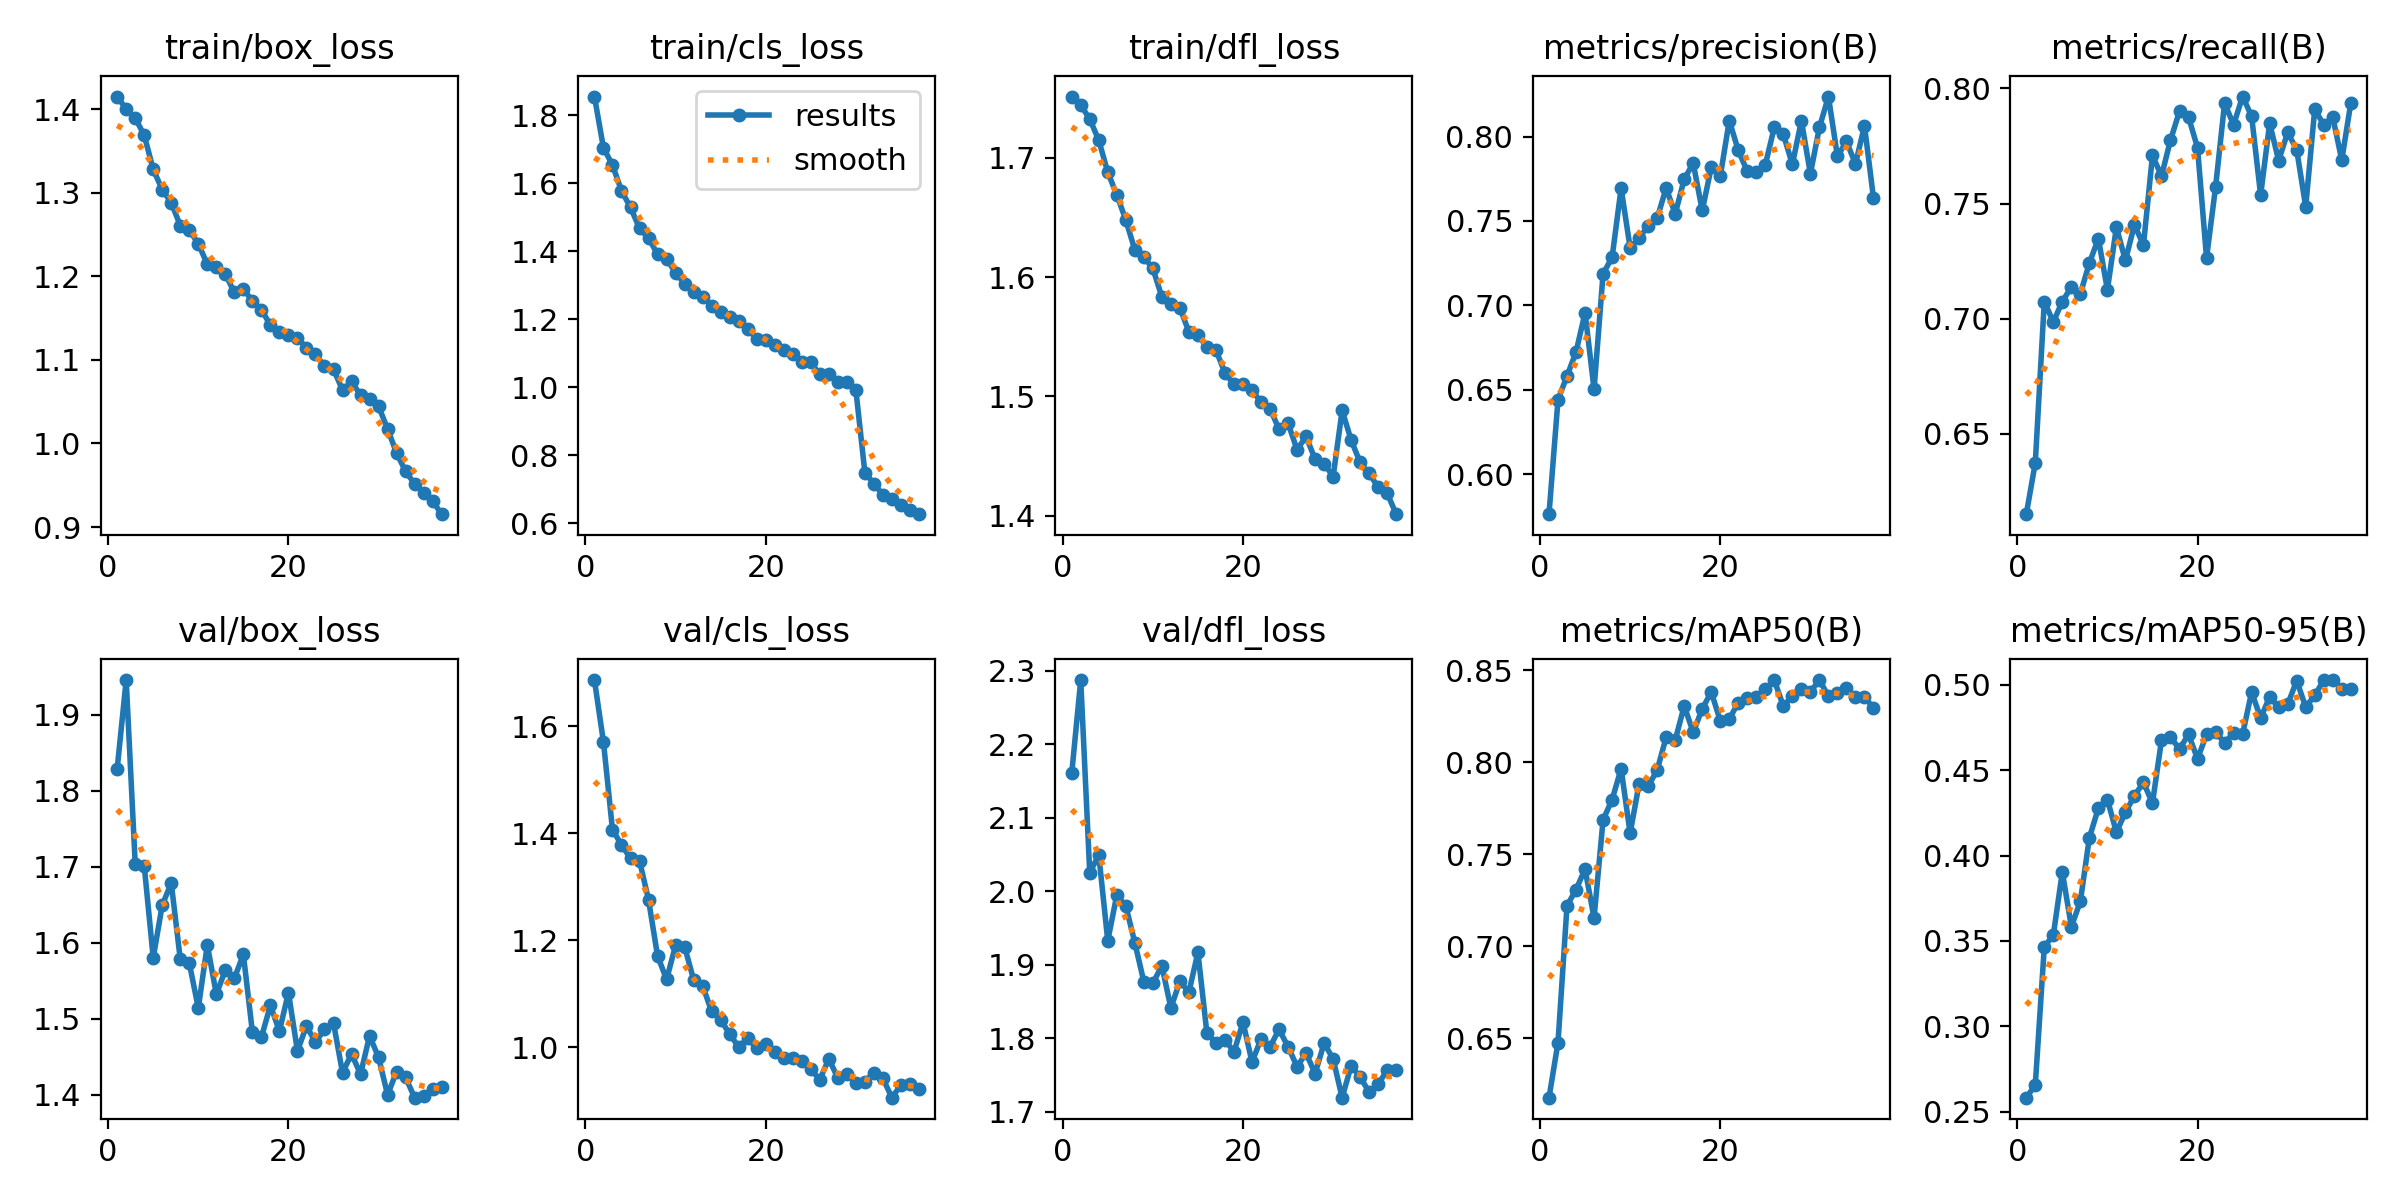

Source data for this figure (header and first rows):
epoch, train/box_loss, train/cls_loss, train/dfl_loss, metrics/precision(B), metrics/recall(B), metrics/mAP50(B), metrics/mAP50-95(B), val/box_loss, val/cls_loss, val/dfl_loss, lr/pg0, lr/pg1, lr/pg2
1, 1.415, 1.855, 1.751, 0.5763, 0.6151, 0.6177, 0.2582, 1.829, 1.687, 2.16, 0.06704, 0.0003624, 0.0003624
2, 1.4, 1.704, 1.744, 0.6442, 0.6374, 0.6476, 0.2656, 1.946, 1.571, 2.288, 0.03405, 0.0007068, 0.0007068
3, 1.389, 1.654, 1.732, 0.6582, 0.7075, 0.722, 0.3466, 1.704, 1.407, 2.025, 0.001047, 0.001033, 0.001033
4, 1.369, 1.578, 1.715, 0.6724, 0.6986, 0.7308, 0.3535, 1.701, 1.378, 2.05, 0.001006, 0.001006, 0.001006
5, 1.328, 1.529, 1.688, 0.6956, 0.7075, 0.7419, 0.3904, 1.58, 1.353, 1.933, 0.0009789, 0.0009789, 0.0009789
6, 1.304, 1.467, 1.669, 0.6503, 0.7138, 0.7154, 0.3583, 1.649, 1.349, 1.995, 0.0009517, 0.0009517, 0.0009517
7, 1.288, 1.438, 1.648, 0.7188, 0.7108, 0.7687, 0.3731, 1.679, 1.276, 1.98, 0.0009245, 0.0009245, 0.0009245
8, 1.261, 1.391, 1.623, 0.7284, 0.7241, 0.7797, 0.4105, 1.578, 1.171, 1.93, 0.0008973, 0.0008973, 0.0008973
9, 1.255, 1.377, 1.617, 0.7694, 0.7348, 0.7965, 0.4278, 1.573, 1.127, 1.877, 0.0008701, 0.0008701, 0.0008701
10, 1.239, 1.337, 1.607, 0.7341, 0.7126, 0.7614, 0.4328, 1.514, 1.19, 1.875, 0.0008429, 0.0008429, 0.0008429
11, 1.214, 1.304, 1.583, 0.74, 0.7397, 0.7884, 0.4136, 1.597, 1.188, 1.899, 0.0008157, 0.0008157, 0.0008157
12, 1.212, 1.279, 1.577, 0.7469, 0.7253, 0.7869, 0.4254, 1.532, 1.126, 1.841, 0.0007885, 0.0007885, 0.0007885
13, 1.203, 1.267, 1.574, 0.7517, 0.7408, 0.7958, 0.435, 1.564, 1.115, 1.877, 0.0007613, 0.0007613, 0.0007613
14, 1.181, 1.239, 1.554, 0.7695, 0.7319, 0.8137, 0.4429, 1.553, 1.067, 1.863, 0.0007341, 0.0007341, 0.0007341
15, 1.185, 1.222, 1.552, 0.7541, 0.7709, 0.812, 0.4307, 1.585, 1.051, 1.917, 0.000707, 0.000707, 0.000707
16, 1.171, 1.206, 1.541, 0.7747, 0.762, 0.8306, 0.4674, 1.482, 1.024, 1.806, 0.0006798, 0.0006798, 0.0006798
17, 1.16, 1.196, 1.539, 0.7842, 0.7775, 0.8163, 0.4692, 1.475, 1, 1.794, 0.0006526, 0.0006526, 0.0006526
18, 1.142, 1.172, 1.52, 0.7562, 0.7901, 0.829, 0.4624, 1.517, 1.016, 1.798, 0.0006254, 0.0006254, 0.0006254
19, 1.134, 1.142, 1.51, 0.7817, 0.7875, 0.8382, 0.4709, 1.484, 0.9977, 1.781, 0.0005982, 0.0005982, 0.0005982
20, 1.13, 1.138, 1.51, 0.7764, 0.7742, 0.8226, 0.4567, 1.534, 1.006, 1.822, 0.000571, 0.000571, 0.000571
21, 1.127, 1.125, 1.505, 0.8094, 0.7264, 0.8235, 0.4709, 1.458, 0.9907, 1.768, 0.0005438, 0.0005438, 0.0005438
22, 1.114, 1.109, 1.495, 0.7918, 0.7571, 0.8325, 0.4723, 1.49, 0.9802, 1.799, 0.0005166, 0.0005166, 0.0005166
23, 1.107, 1.097, 1.49, 0.7793, 0.7935, 0.8351, 0.4661, 1.469, 0.9805, 1.788, 0.0004894, 0.0004894, 0.0004894
24, 1.092, 1.074, 1.473, 0.7788, 0.7842, 0.8356, 0.4716, 1.486, 0.9739, 1.812, 0.0004622, 0.0004622, 0.0004622
25, 1.089, 1.073, 1.478, 0.7833, 0.7964, 0.8398, 0.4711, 1.494, 0.9587, 1.788, 0.000435, 0.000435, 0.000435
26, 1.064, 1.038, 1.456, 0.8055, 0.7879, 0.8446, 0.4957, 1.429, 0.9392, 1.761, 0.0004079, 0.0004079, 0.0004079
27, 1.074, 1.038, 1.466, 0.8013, 0.7536, 0.8305, 0.4805, 1.454, 0.9779, 1.78, 0.0003807, 0.0003807, 0.0003807
28, 1.058, 1.016, 1.447, 0.7835, 0.7848, 0.836, 0.4929, 1.427, 0.9424, 1.752, 0.0003535, 0.0003535, 0.0003535
29, 1.053, 1.017, 1.444, 0.8094, 0.7686, 0.84, 0.4867, 1.477, 0.9499, 1.793, 0.0003263, 0.0003263, 0.0003263
30, 1.044, 0.992, 1.433, 0.778, 0.7809, 0.8384, 0.4885, 1.449, 0.9324, 1.772, 0.0002991, 0.0002991, 0.0002991
31, 1.018, 0.749, 1.488, 0.8054, 0.7734, 0.8447, 0.5024, 1.4, 0.9355, 1.719, 0.0002719, 0.0002719, 0.0002719
32, 0.9883, 0.716, 1.463, 0.8237, 0.7486, 0.836, 0.4869, 1.43, 0.9516, 1.762, 0.0002447, 0.0002447, 0.0002447
33, 0.9667, 0.6837, 1.445, 0.7883, 0.7909, 0.8379, 0.4937, 1.423, 0.9414, 1.747, 0.0002175, 0.0002175, 0.0002175
34, 0.9515, 0.6706, 1.436, 0.7971, 0.7842, 0.8403, 0.5027, 1.396, 0.9054, 1.727, 0.0001903, 0.0001903, 0.0001903
35, 0.9404, 0.6521, 1.424, 0.7837, 0.7875, 0.8354, 0.5028, 1.398, 0.9292, 1.738, 0.0001632, 0.0001632, 0.0001632
36, 0.9309, 0.6385, 1.419, 0.8064, 0.7689, 0.8358, 0.4976, 1.407, 0.9305, 1.756, 0.000136, 0.000136, 0.000136
37, 0.9154, 0.6265, 1.401, 0.7635, 0.7935, 0.8293, 0.4974, 1.41, 0.9218, 1.757, 0.0001088, 0.0001088, 0.0001088
